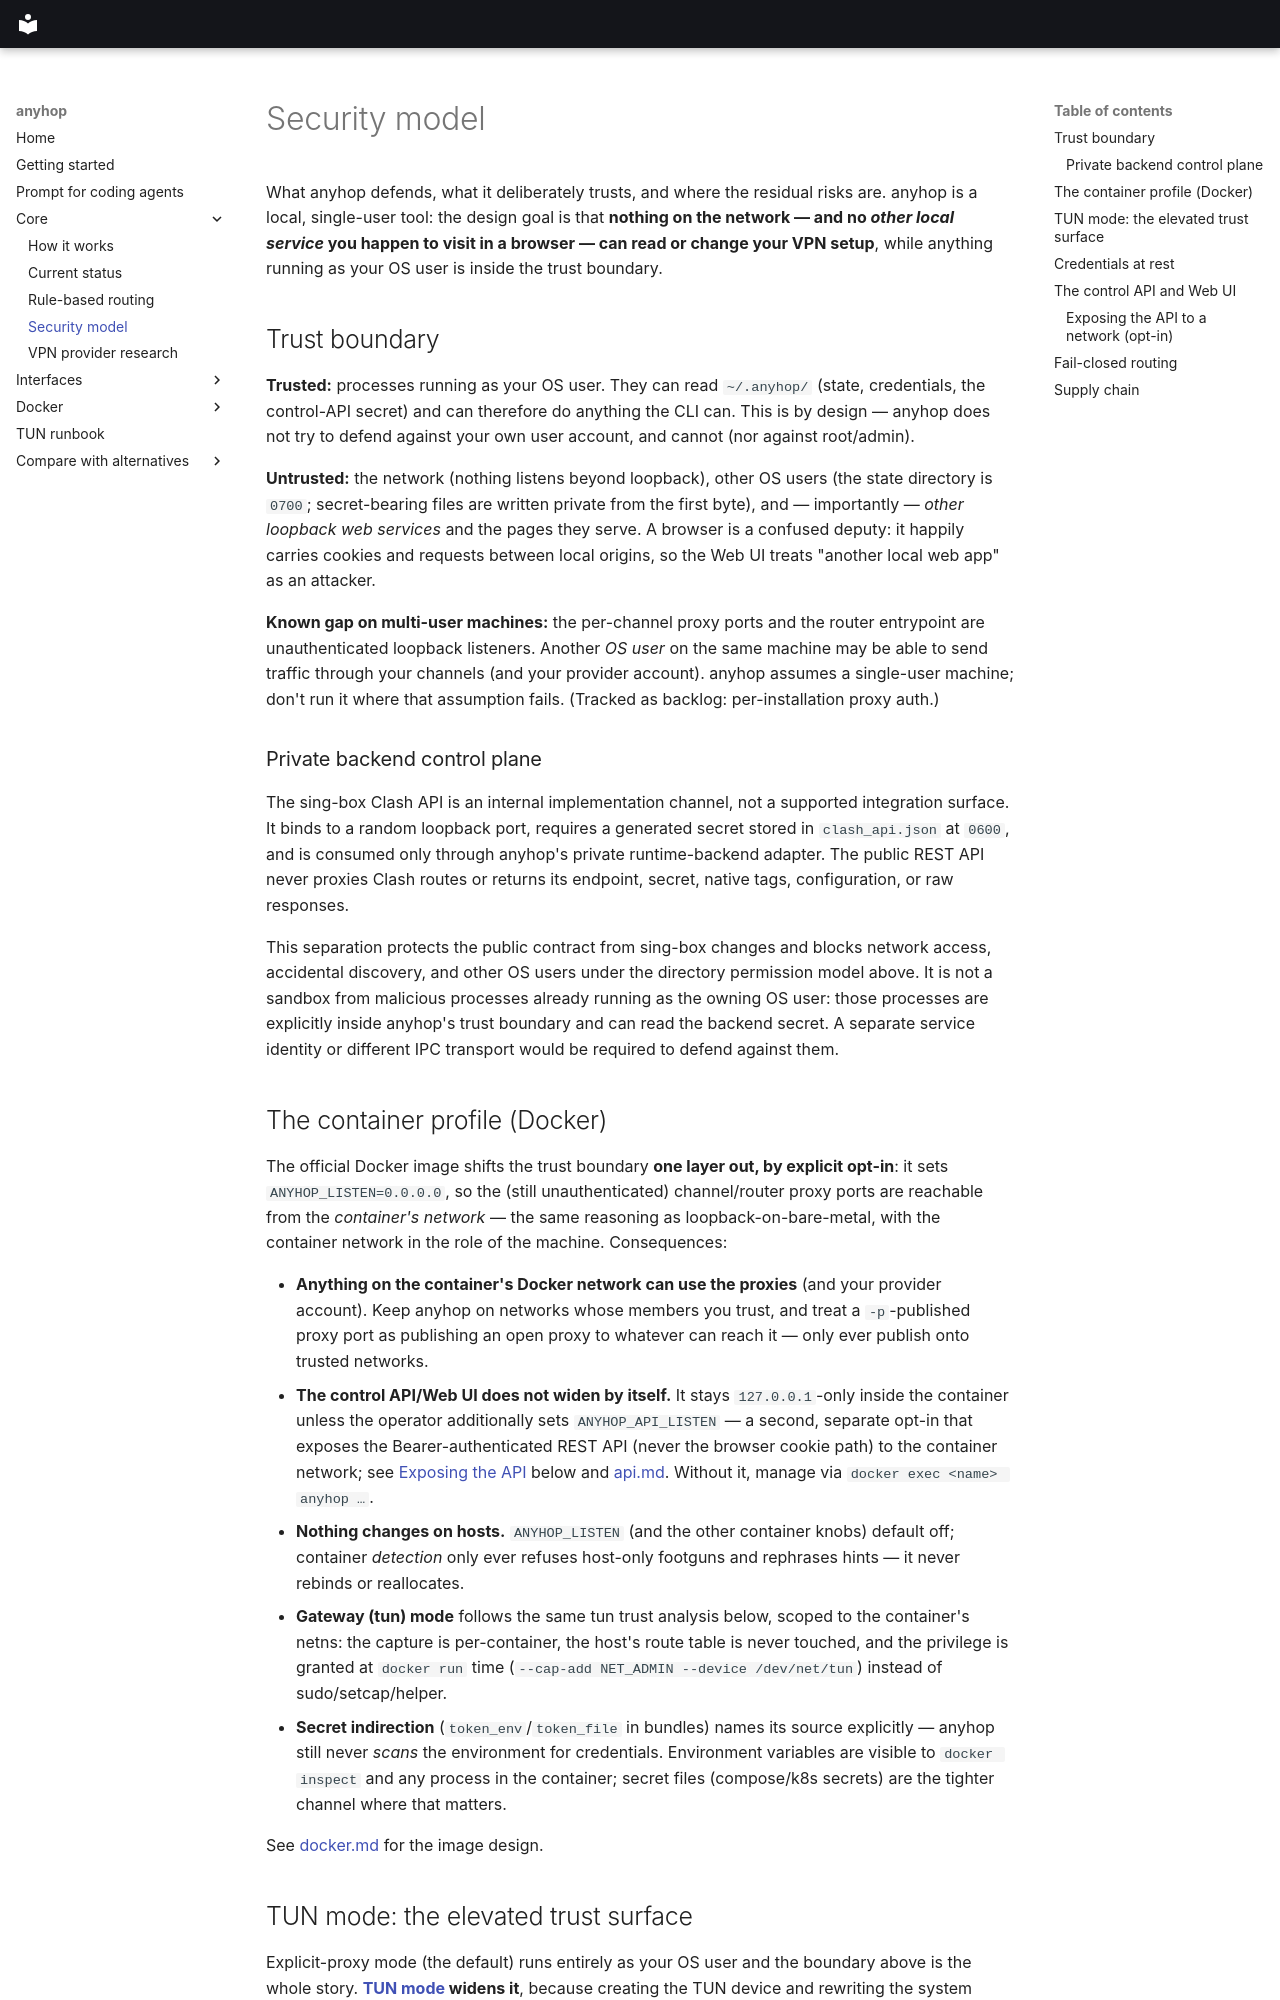

repository: anyhop/anyhop · page: security/index.html · generator: mkdocs

# Security model

What anyhop defends, what it deliberately trusts, and where the residual risks
are. anyhop is a local, single-user tool: the design goal is that **nothing on
the network — and no *other local service* you happen to visit in a browser —
can read or change your VPN setup**, while anything running as your OS user is
inside the trust boundary.

## Trust boundary

**Trusted:** processes running as your OS user. They can read `~/.anyhop/`
(state, credentials, the control-API secret) and can therefore do anything the
CLI can. This is by design — anyhop does not try to defend against your own
user account, and cannot (nor against root/admin).

**Untrusted:** the network (nothing listens beyond loopback), other OS users
(the state directory is `0700`; secret-bearing files are written private from
the first byte), and — importantly — *other loopback web services* and the
pages they serve. A browser is a confused deputy: it happily carries cookies
and requests between local origins, so the Web UI treats "another local web
app" as an attacker.

**Known gap on multi-user machines:** the per-channel proxy ports and the
router entrypoint are unauthenticated loopback listeners. Another *OS user* on
the same machine may be able to send traffic through your channels (and your
provider account). anyhop assumes a single-user machine; don't run it where
that assumption fails. (Tracked as backlog: per-installation proxy auth.)

### Private backend control plane

The sing-box Clash API is an internal implementation channel, not a supported
integration surface. It binds to a random loopback port, requires a generated
secret stored in `clash_api.json` at `0600`, and is consumed only through
anyhop's private runtime-backend adapter. The public REST API never proxies
Clash routes or returns its endpoint, secret, native tags, configuration, or
raw responses.

This separation protects the public contract from sing-box changes and blocks
network access, accidental discovery, and other OS users under the directory
permission model above. It is not a sandbox from malicious processes already
running as the owning OS user: those processes are explicitly inside anyhop's
trust boundary and can read the backend secret. A separate service identity or
different IPC transport would be required to defend against them.

## The container profile (Docker)

The official Docker image shifts the trust boundary **one layer out, by
explicit opt-in**: it sets `ANYHOP_LISTEN=0.0.0.0`, so the (still
unauthenticated) channel/router proxy ports are reachable from the
*container's network* — the same reasoning as loopback-on-bare-metal, with
the container network in the role of the machine. Consequences:

- **Anything on the container's Docker network can use the proxies** (and
  your provider account). Keep anyhop on networks whose members you trust, and
  treat a `-p`-published proxy port as publishing an open proxy to whatever
  can reach it — only ever publish onto trusted networks.
- **The control API/Web UI does not widen by itself.** It stays
  `127.0.0.1`-only inside the container unless the operator additionally sets
  `ANYHOP_API_LISTEN` — a second, separate opt-in that exposes the
  Bearer-authenticated REST API (never the browser cookie path) to the
  container network; see [Exposing the API](#exposing-the-api-to-a-network-opt-in)
  below and [api.md](api.md). Without it, manage via
  `docker exec <name> anyhop …`.
- **Nothing changes on hosts.** `ANYHOP_LISTEN` (and the other container knobs)
  default off; container *detection* only ever refuses host-only footguns and
  rephrases hints — it never rebinds or reallocates.
- **Gateway (tun) mode** follows the same tun trust analysis below, scoped to
  the container's netns: the capture is per-container, the host's route table
  is never touched, and the privilege is granted at `docker run` time
  (`--cap-add NET_ADMIN --device /dev/net/tun`) instead of sudo/setcap/helper.
- **Secret indirection** (`token_env`/`token_file` in bundles) names its
  source explicitly — anyhop still never *scans* the environment for
  credentials. Environment variables are visible to `docker inspect` and any
  process in the container; secret files (compose/k8s secrets) are the
  tighter channel where that matters.

See [docker.md](docker.md) for the image design.
